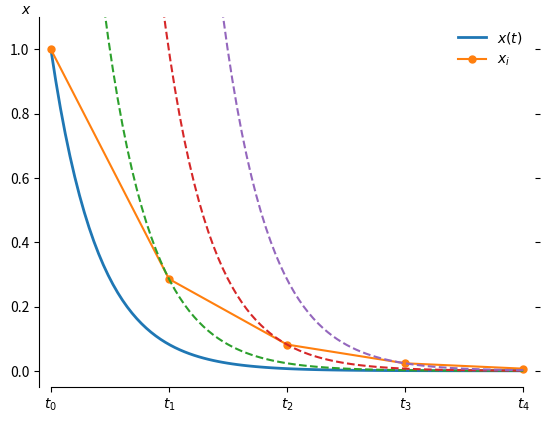

The script that saved this image: (Note: this script raises an exception after producing the figure.)
import math
import numpy as np
import matplotlib
matplotlib.use('SVG')

import matplotlib.pyplot as plt


fig, ax = plt.subplots()

x1 = 2.
x = np.linspace(0, x1, 100)
ax.plot(x, np.exp(-5. * x), linewidth=2, label = '$x(t)$')

N = 4
h = x1 / N

sx = np.linspace(0, x1, N + 1)
sy = [(1 + 5. * h)**(-n) for n in range(N + 1)]

ax.plot(sx, sy, marker='.', markersize=10, label='$x_i$')

for i in range(1, N):
    ax.plot(x, np.exp(-5. * x) * sy[i] / math.exp(-5. * sx[i]), '--')

ax.spines['right'].set_visible(False)
ax.spines['top'].set_visible(False)
ax.spines['bottom'].set_bounds(0, x1)
plt.tick_params(
    axis='y',
    which='both',
    left='on',
    right='off',
    labelleft='off')
ax.xaxis.set_ticks_position('bottom')
ax.set_xticks(sx)
ax.set_xticklabels(["$t_{}$".format(i) for i in range(N+1)])
ax.set_xlim((0 - 0.05, x1 + 0.05))
ax.set_ylim((-0.05, 1.1 * max(np.abs(sy))))
ax.set_ylabel('$x$', rotation=0)
ax.yaxis.set_label_coords(-0.025, 1.0)

ax.legend(frameon=False, loc='upper right')

plt.savefig('../img/implicit_euler.svg')
